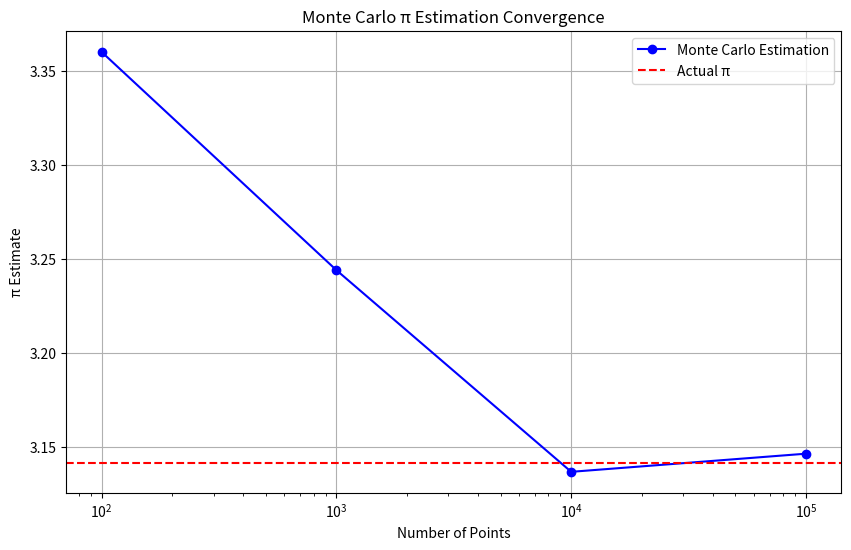

The script that saved this image:
import numpy as np
import matplotlib.pyplot as plt
from scipy.stats import norm
import random

def monte_carlo_pi(n_points=1000):
    inside_circle = 0
    total_points = n_points

    x = np.random.uniform(-1, 1, n_points)
    y = np.random.uniform(-1, 1, n_points)

    distances = np.sqrt(x**2 + y**2)
    inside_circle = np.sum(distances <= 1)

    pi_estimate = 4 * inside_circle / total_points
    return pi_estimate

def monte_carlo_integration(func, a, b, n_points=10000):
    x = np.random.uniform(a, b, n_points)
    y = func(x)
    integral = (b - a) * np.mean(y)
    return integral

def test_monte_carlo():
    # Test PI estimation
    pi_estimate = monte_carlo_pi(100000)
    print(f"PI estimation: {pi_estimate:.6f}")
    print(f"Actual PI: {np.pi:.6f}")
    print(f"Error: {abs(pi_estimate - np.pi):.6f}")

    # Test integration
    def f(x): return x**2
    integral = monte_carlo_integration(f, 0, 1, 100000)
    actual = 1/3  # Analytical result of integral of x^2 from 0 to 1
    print(f"\nIntegral estimation: {integral:.6f}")
    print(f"Actual integral: {actual:.6f}")
    print(f"Error: {abs(integral - actual):.6f}")

if __name__ == "__main__":
    test_monte_carlo()

    # Visualize PI estimation convergence
    sample_sizes = [100, 1000, 10000, 100000]
    estimates = [monte_carlo_pi(n) for n in sample_sizes]

    plt.figure(figsize=(10, 6))
    plt.semilogx(sample_sizes, estimates, 'bo-', label='Monte Carlo Estimation')
    plt.axhline(y=np.pi, color='r', linestyle='--', label='Actual π')
    plt.xlabel('Number of Points')
    plt.ylabel('π Estimate')
    plt.title('Monte Carlo π Estimation Convergence')
    plt.legend()
    plt.grid(True)
    plt.show()